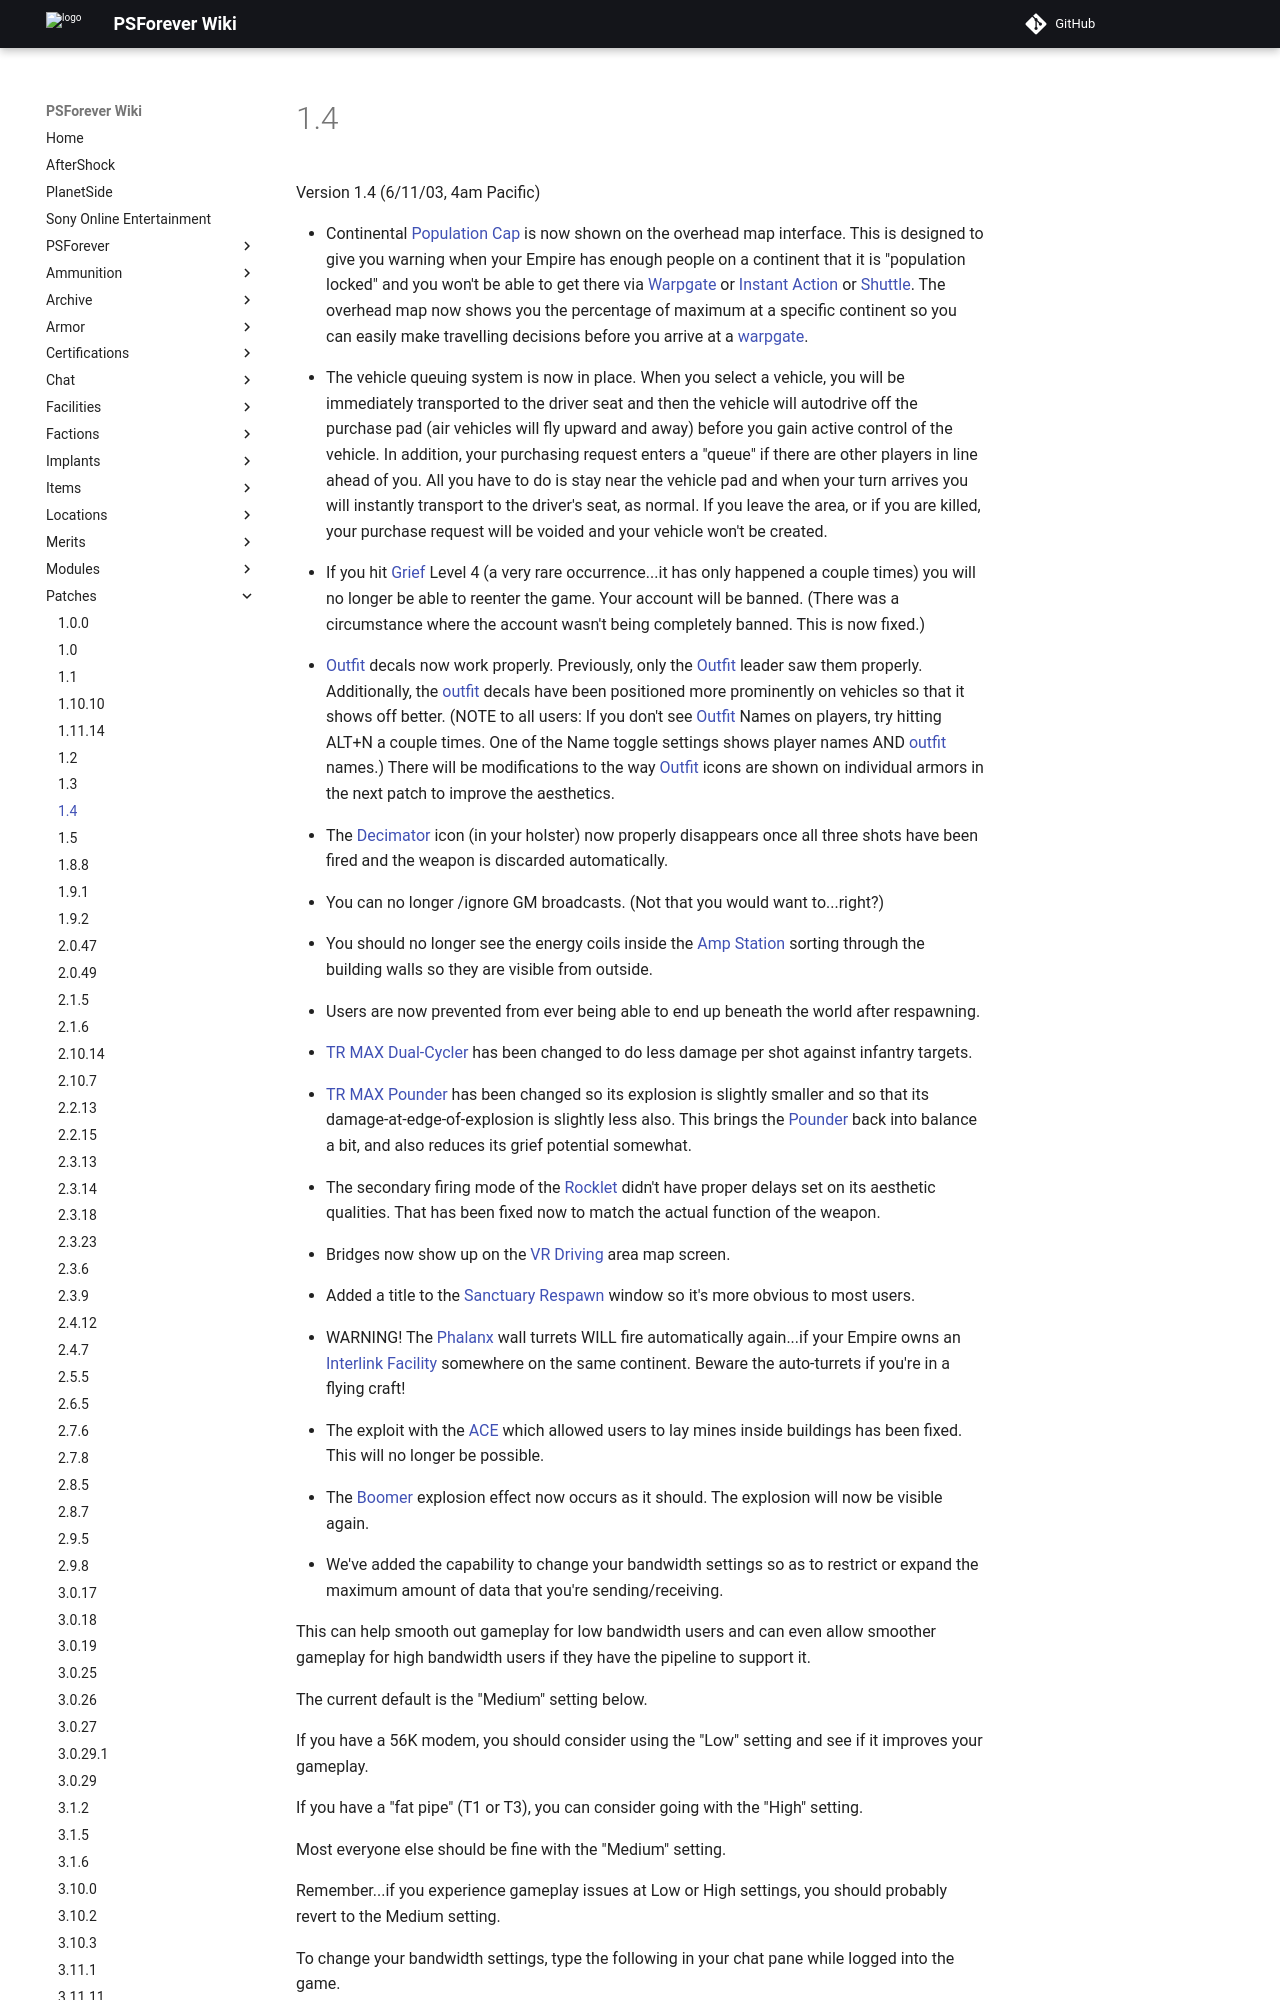

repository: psforever/wiki · page: patches/1.4/index.html · generator: mkdocs

# 1.4

Version 1.4 (6/11/03, 4am Pacific)

- Continental [Population Cap](../terminology/Population_Lock.md) is now shown
  on the overhead map interface. This is designed to give you warning when your
  Empire has enough people on a continent that it is "population locked" and you
  won't be able to get there via [Warpgate](../locations/Warpgate.md) or
  [Instant Action](../terminology/Instant_Action.md) or
  [Shuttle](../terminology/HART.md). The overhead map now shows you the
  percentage of maximum at a specific continent so you can easily make
  travelling decisions before you arrive at a
  [warpgate](../locations/Warpgate.md).

<!-- -->

- The vehicle queuing system is now in place. When you select a vehicle, you
  will be immediately transported to the driver seat and then the vehicle will
  autodrive off the purchase pad (air vehicles will fly upward and away) before
  you gain active control of the vehicle. In addition, your purchasing request
  enters a "queue" if there are other players in line ahead of you. All you have
  to do is stay near the vehicle pad and when your turn arrives you will
  instantly transport to the driver's seat, as normal. If you leave the area, or
  if you are killed, your purchase request will be voided and your vehicle won't
  be created.

<!-- -->

- If you hit [Grief](../terminology/Grief_points.md) Level 4 (a very rare
  occurrence...it has only happened a couple times) you will no longer be able
  to reenter the game. Your account will be banned. (There was a circumstance
  where the account wasn't being completely banned. This is now fixed.)

<!-- -->

- [Outfit](../terminology/Outfit.md) decals now work properly. Previously, only
  the [Outfit](../terminology/Outfit.md) leader saw them properly. Additionally,
  the [outfit](../terminology/Outfit.md) decals have been positioned more
  prominently on vehicles so that it shows off better. (NOTE to all users: If
  you don't see [Outfit](../terminology/Outfit.md) Names on players, try hitting
  ALT+N a couple times. One of the Name toggle settings shows player names AND
  [outfit](../terminology/Outfit.md) names.) There will be modifications to the
  way [Outfit](../terminology/Outfit.md) icons are shown on individual armors in
  the next patch to improve the aesthetics.

<!-- -->

- The [Decimator](../weapons/Decimator.md) icon (in your holster) now properly
  disappears once all three shots have been fired and the weapon is discarded
  automatically.

<!-- -->

- You can no longer /ignore GM broadcasts. (Not that you would want to...right?)

<!-- -->
